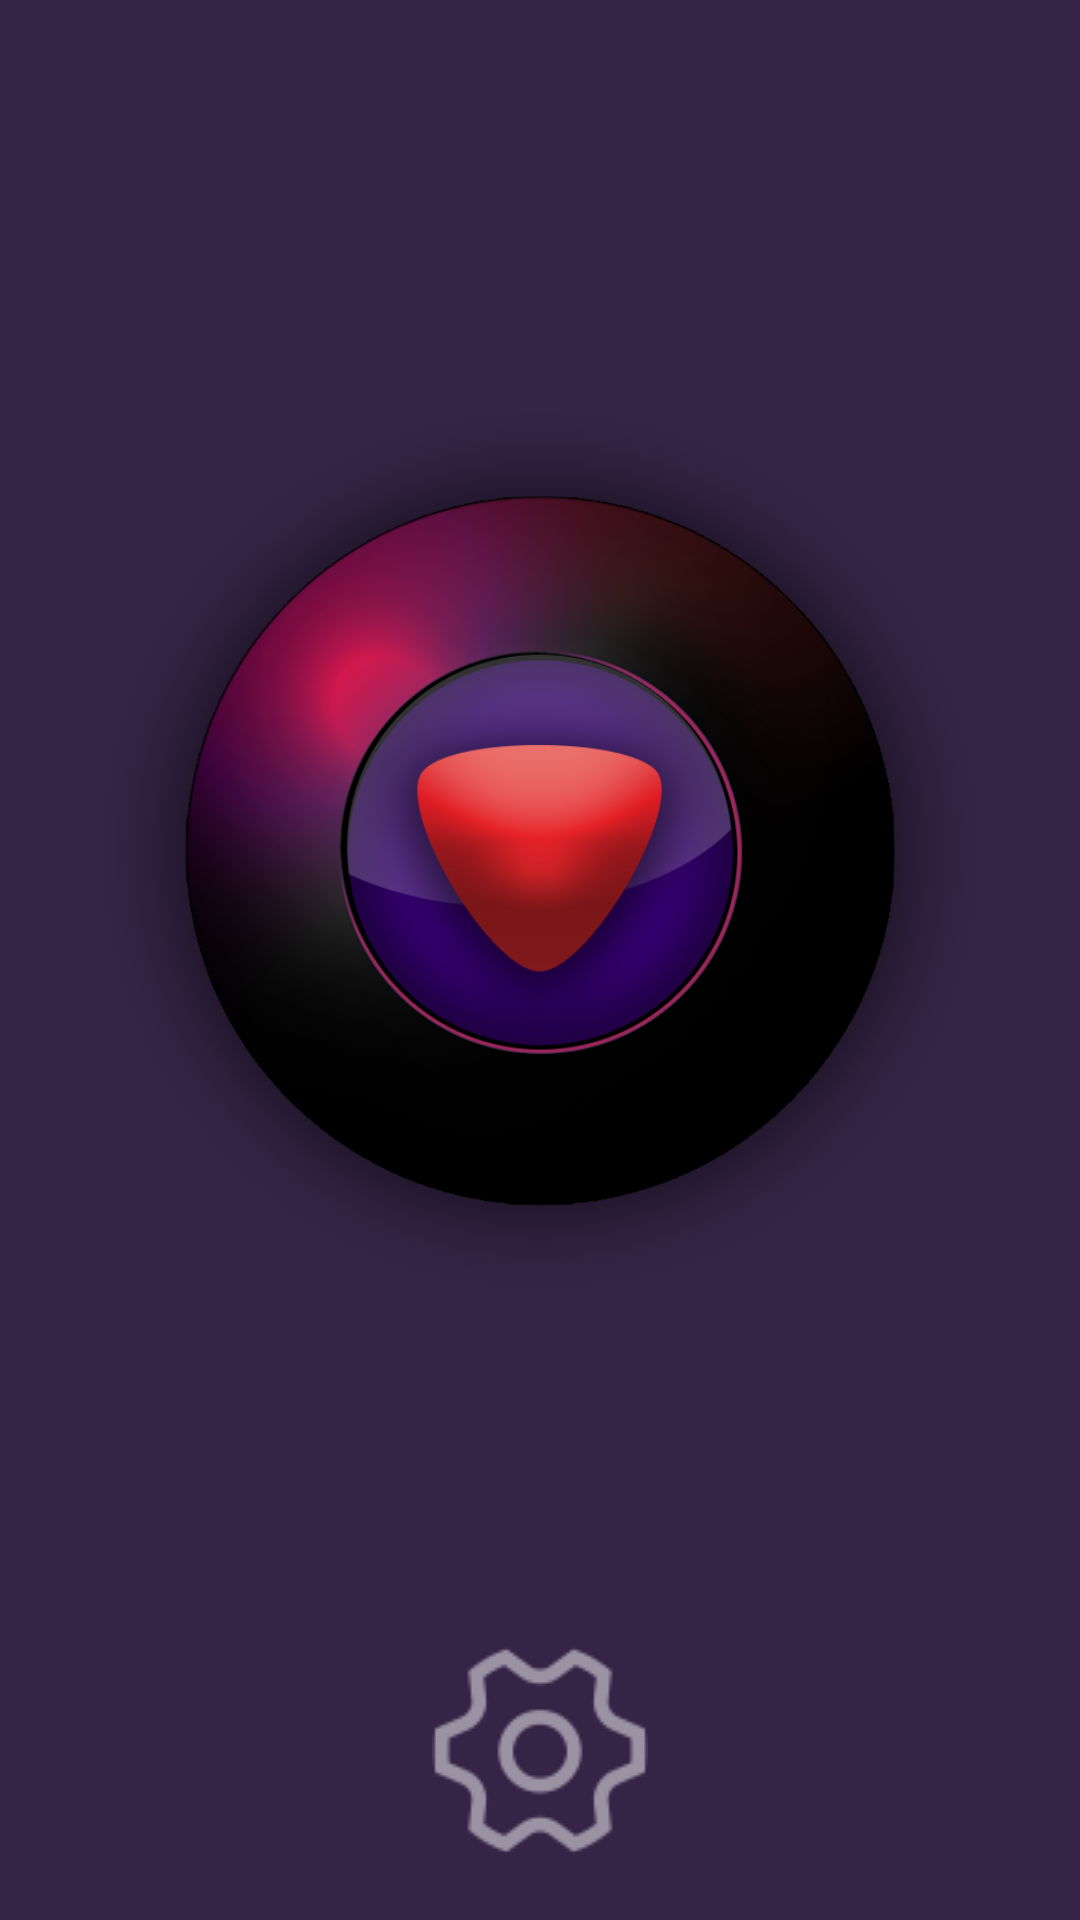

Produce the Android XML layout that renders to this screen, including the resource entries it uses.
<!-- AndroidManifest.xml: activity theme MainActivityStyle -->
<!-- res/layout/activity_main.xml -->
<?xml version="1.0" encoding="utf-8"?>
<androidx.constraintlayout.widget.ConstraintLayout xmlns:android="http://schemas.android.com/apk/res/android"
    xmlns:app="http://schemas.android.com/apk/res-auto"
    xmlns:tools="http://schemas.android.com/tools"
    android:layout_width="match_parent"
    android:layout_height="match_parent"
    tools:context=".feature.MainActivity">

    <FrameLayout
        android:id="@+id/magic_ball"
        android:layout_width="match_parent"
        android:layout_height="0dp"
        app:layout_constraintBottom_toTopOf="@+id/setting_button"
        app:layout_constraintLeft_toLeftOf="parent"
        app:layout_constraintRight_toRightOf="parent"
        app:layout_constraintTop_toTopOf="parent">

        <ImageView
            android:layout_width="wrap_content"
            android:layout_height="wrap_content"
            android:layout_gravity="center"
            android:contentDescription="@string/main_activity_settings_content_description"
            android:scaleType="fitCenter"
            android:src="@drawable/ball_back" />

        <ImageView
            android:layout_width="wrap_content"
            android:layout_height="wrap_content"
            android:layout_gravity="center"
            android:contentDescription="@string/main_activity_settings_content_description"
            android:scaleType="fitCenter"
            android:src="@drawable/ball_top" />

        <ImageView
            android:id="@+id/text_back"
            android:layout_width="wrap_content"
            android:layout_height="wrap_content"
            android:layout_gravity="center"
            android:contentDescription="@string/main_activity_settings_content_description"
            android:scaleType="fitCenter"
            android:src="@drawable/text_back" />

        <TextView
            android:id="@+id/answer_text"
            android:layout_width="wrap_content"
            android:layout_height="wrap_content"
            android:layout_gravity="center"
            android:gravity="center"
            android:textSize="12sp" />
    </FrameLayout>

    <ImageView
        android:id="@+id/setting_button"
        android:layout_width="wrap_content"
        android:layout_height="wrap_content"
        android:layout_marginBottom="20dp"
        android:contentDescription="@string/main_activity_settings_content_description"
        android:src="@drawable/settings"
        app:layout_constraintBottom_toBottomOf="parent"
        app:layout_constraintLeft_toLeftOf="parent"
        app:layout_constraintRight_toRightOf="parent" />

</androidx.constraintlayout.widget.ConstraintLayout>
<!-- resources referenced by this layout -->
<resources>
  <!-- drawable ball_back: png bitmap (drawable, 180897 bytes) -->
  <!-- drawable ball_top: png bitmap (drawable, 8007 bytes) -->
  <!-- drawable settings: png bitmap (drawable, 2059 bytes) -->
  <!-- drawable text_back: png bitmap (drawable, 46687 bytes) -->
  <string name="main_activity_settings_content_description">Настройки</string>
  <style name="MainActivityStyle" parent="Theme.AppCompat.NoActionBar">
          <item name="android:windowBackground">@color/background</item>
      </style>
  <color name="background">#362447</color>
</resources>
